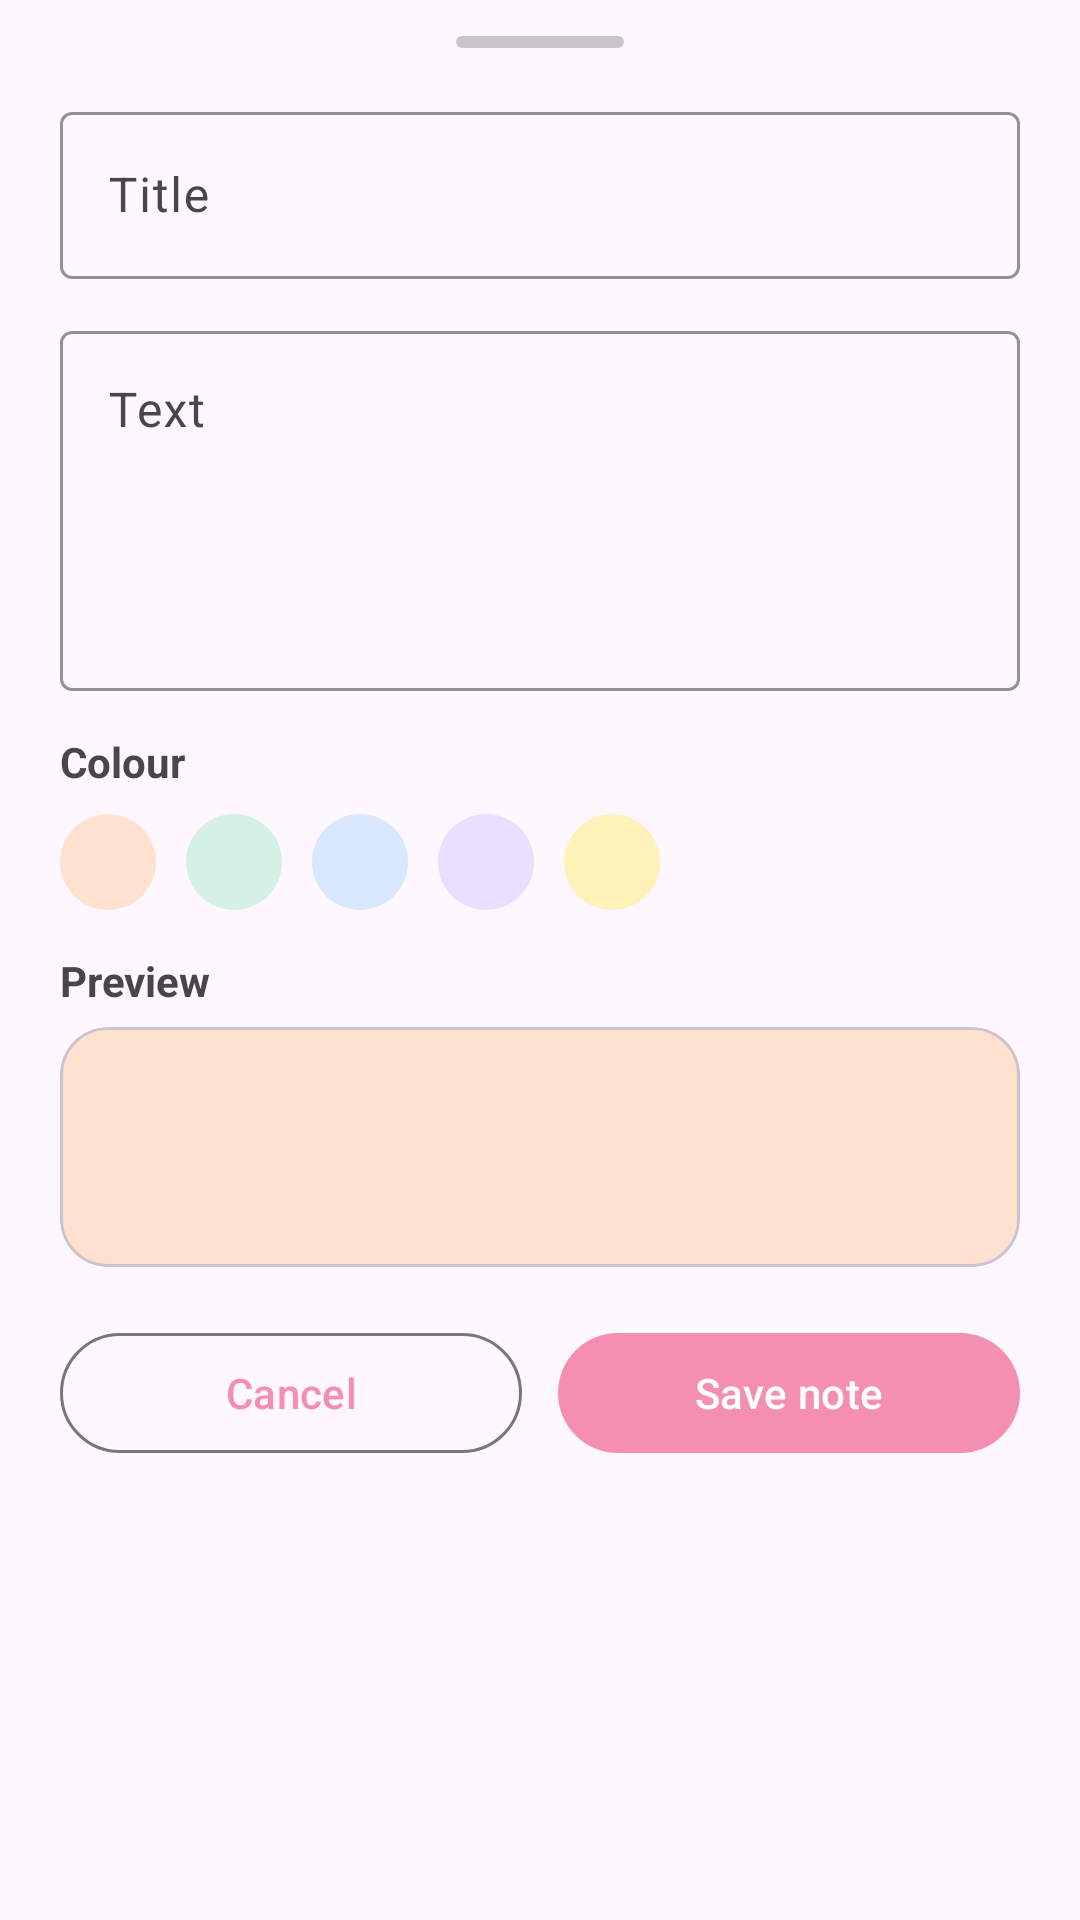

Write the Android layout XML for this screen, with the resource values it uses.
<!-- AndroidManifest.xml: application theme Theme.Complete -->
<!-- res/layout/bottom_sheet_add_note.xml -->
<?xml version="1.0" encoding="utf-8"?>
<LinearLayout xmlns:android="http://schemas.android.com/apk/res/android"
    xmlns:app="http://schemas.android.com/apk/res-auto"
    android:layout_width="match_parent"
    android:layout_height="wrap_content"
    android:orientation="vertical"
    android:paddingStart="20dp"
    android:paddingEnd="20dp"
    android:paddingTop="12dp"
    android:paddingBottom="20dp">

    <View
        android:layout_width="56dp"
        android:layout_height="4dp"
        android:layout_gravity="center_horizontal"
        android:layout_marginBottom="16dp"
        android:background="@drawable/bs_drag_handle"
        android:contentDescription="@null" />

    <com.google.android.material.textfield.TextInputLayout
        android:layout_width="match_parent"
        android:layout_height="wrap_content"
        android:hint="@string/title">
        <com.google.android.material.textfield.TextInputEditText
            android:id="@+id/inputTitle"
            android:layout_width="match_parent"
            android:layout_height="wrap_content"
            android:inputType="textCapSentences"/>
    </com.google.android.material.textfield.TextInputLayout>

    <com.google.android.material.textfield.TextInputLayout
        android:layout_width="match_parent"
        android:layout_height="wrap_content"
        android:layout_marginTop="12dp"
        android:hint="@string/text">
        <com.google.android.material.textfield.TextInputEditText
            android:id="@+id/inputText"
            android:layout_width="match_parent"
            android:layout_height="120dp"
            android:inputType="textMultiLine"
            android:gravity="top"
            android:maxLines="5"/>
    </com.google.android.material.textfield.TextInputLayout>

    <TextView
        android:layout_width="wrap_content"
        android:layout_height="wrap_content"
        android:layout_marginTop="14dp"
        android:text="@string/colour"
        android:textStyle="bold" />

    <com.google.android.material.chip.ChipGroup
        android:id="@+id/chipsColor"
        android:layout_width="match_parent"
        android:layout_height="wrap_content"
        android:layout_marginTop="8dp"
        app:chipSpacingHorizontal="10dp"
        app:singleSelection="true"
        app:selectionRequired="true">

        <com.google.android.material.chip.Chip
            android:id="@+id/chipPeach"
            android:layout_width="wrap_content"
            android:layout_height="wrap_content"
            android:text=""
            android:checkable="true"
            android:padding="0dp"
            app:chipStartPadding="8dp"
            app:chipEndPadding="8dp"
            app:chipMinHeight="32dp"
            app:chipStrokeWidth="0dp"
            app:chipCornerRadius="999dp"
            app:ensureMinTouchTargetSize="false"
            app:rippleColor="@null"
            app:chipBackgroundColor="@color/peach_200" />

        <com.google.android.material.chip.Chip
            android:id="@+id/chipMint"
            android:layout_width="wrap_content"
            android:layout_height="wrap_content"
            android:text=""
            android:checkable="true"
            android:padding="0dp"
            app:chipStartPadding="8dp"
            app:chipEndPadding="8dp"
            app:chipMinHeight="32dp"
            app:chipStrokeWidth="0dp"
            app:chipCornerRadius="999dp"
            app:ensureMinTouchTargetSize="false"
            app:rippleColor="@null"
            app:chipBackgroundColor="@color/mint_200" />

        <com.google.android.material.chip.Chip
            android:id="@+id/chipBlue"
            android:layout_width="wrap_content"
            android:layout_height="wrap_content"
            android:text=""
            android:checkable="true"
            android:padding="0dp"
            app:chipStartPadding="8dp"
            app:chipEndPadding="8dp"
            app:chipMinHeight="32dp"
            app:chipStrokeWidth="0dp"
            app:chipCornerRadius="999dp"
            app:ensureMinTouchTargetSize="false"
            app:rippleColor="@null"
            app:chipBackgroundColor="@color/blue_200" />

        <com.google.android.material.chip.Chip
            android:id="@+id/chipLav"
            android:layout_width="wrap_content"
            android:layout_height="wrap_content"
            android:text=""
            android:checkable="true"
            android:padding="0dp"
            app:chipStartPadding="8dp"
            app:chipEndPadding="8dp"
            app:chipMinHeight="32dp"
            app:chipStrokeWidth="0dp"
            app:chipCornerRadius="999dp"
            app:ensureMinTouchTargetSize="false"
            app:rippleColor="@null"
            app:chipBackgroundColor="@color/lav_200" />

        <com.google.android.material.chip.Chip
            android:id="@+id/chipLemon"
            android:layout_width="wrap_content"
            android:layout_height="wrap_content"
            android:text=""
            android:checkable="true"
            android:padding="0dp"
            app:chipStartPadding="8dp"
            app:chipEndPadding="8dp"
            app:chipMinHeight="32dp"
            app:chipStrokeWidth="0dp"
            app:chipCornerRadius="999dp"
            app:ensureMinTouchTargetSize="false"
            app:rippleColor="@null"
            app:chipBackgroundColor="@color/lemon_200" />
    </com.google.android.material.chip.ChipGroup>

    <TextView
        android:layout_width="wrap_content"
        android:layout_height="wrap_content"
        android:layout_marginTop="14dp"
        android:text="@string/preview"
        android:textStyle="bold" />

    <com.google.android.material.card.MaterialCardView
        android:id="@+id/previewCard"
        android:layout_width="match_parent"
        android:layout_height="80dp"
        android:layout_marginTop="6dp"
        app:cardBackgroundColor="@color/peach_200"
        app:cardCornerRadius="16dp" />

    <LinearLayout
        android:layout_width="match_parent"
        android:layout_height="wrap_content"
        android:layout_marginTop="18dp"
        android:orientation="horizontal">

        <com.google.android.material.button.MaterialButton
            android:id="@+id/btnCancel"
            style="?attr/materialButtonOutlinedStyle"
            android:layout_width="0dp"
            android:layout_height="48dp"
            android:layout_weight="1"
            android:text="@string/cancel" />

        <Space
            android:layout_width="12dp"
            android:layout_height="48dp" />

        <com.google.android.material.button.MaterialButton
            android:id="@+id/btnSave"
            android:layout_width="0dp"
            android:layout_height="48dp"
            android:layout_weight="1"
            android:text="@string/save_note" />
    </LinearLayout>

</LinearLayout>
<!-- resources referenced by this layout -->
<resources>
  <color name="blue_200">#D8E8FF</color>
  <color name="lav_200">#E9E0FF</color>
  <color name="lemon_200">#FFF2B8</color>
  <color name="mint_200">#D5F1E4</color>
  <color name="peach_200">#FFE1CF</color>
  <!-- drawable bs_drag_handle (drawable) -->
  <shape xmlns:android="http://schemas.android.com/apk/res/android" android:shape="rectangle">
      <size android:height="4dp"/>
      <corners android:radius="2dp"/>
      <solid android:color="#33000000"/>
  </shape>
  <string name="cancel">Cancel</string>
  <string name="colour">Colour</string>
  <string name="preview">Preview</string>
  <string name="save_note">Save note</string>
  <string name="text">Text</string>
  <string name="title">Title</string>
  <style name="Theme.Complete" parent="Theme.Material3.Light.NoActionBar">
          <item name="colorPrimary">@color/primary</item>
          <item name="colorOnPrimary">@color/onPrimary</item>
          <item name="colorSecondary">@color/secondary</item>
          <item name="colorOnSecondary">@color/onSecondary</item>
          <item name="colorSurface">@color/surface</item>
          <item name="colorOnSurface">@color/onSurface</item>
          <item name="colorSurfaceVariant">@color/surfaceVariant</item>
  
          <item name="android:statusBarColor">@android:color/transparent</item>
          <item name="android:navigationBarColor">@android:color/transparent</item>
          <item name="android:windowLightStatusBar">true</item>
  
          <item name="materialButtonStyle">@style/Btn.Primary</item>
          <item name="textInputStyle">@style/Input.Outlined</item>
      </style>
  <color name="primary">#F48FB1</color>
  <color name="onPrimary">#FFFFFFFF</color>
  <color name="secondary">#81D4FA</color>
  <color name="onSecondary">#FF003247</color>
  <color name="surface">#FFFFFFFF</color>
  <color name="onSurface">#FF1F2430</color>
  <color name="surfaceVariant">#80FFFFFF</color>
  <style name="Btn.Primary" parent="Widget.Material3.Button">
          <item name="backgroundTint">@color/primary</item>
          <item name="android:textColor">@color/onPrimary</item>
          <item name="cornerRadius">24dp</item>
      </style>
  <style name="Input.Outlined" parent="Widget.Material3.TextInputLayout.OutlinedBox">
          <item name="boxStrokeColor">@color/primary</item>
          <item name="boxStrokeWidth">1dp</item>
          <item name="boxStrokeWidthFocused">2dp</item>
          <item name="hintTextColor">@color/hintText</item>
      </style>
  <color name="hintText">#99000000</color>
</resources>
